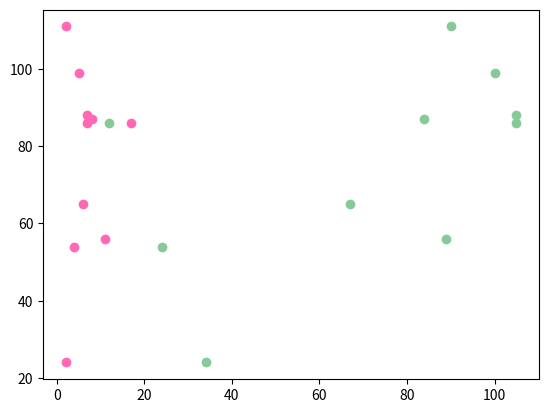

The script that saved this image:
# -*- coding: utf-8 -*-
"""
Created on Mon Jun  6 20:39:20 2022

@author: Aluno
"""


import matplotlib.pyplot as plt
import numpy as np
x = np.array([5,7,8,7,2,17,2,6,4,11])

y= np.array([99,86,87,88,111,86,24,65,54,56])
plt.scatter(x, y,color = 'hotpink')

x= np.array([2,2,8,1,15,8,4,7,8,10])
x= np.array([100,105,84,105,90,12,34,67,24,89])
plt.scatter(x,y,color='#88c999')
            
            
plt.show()